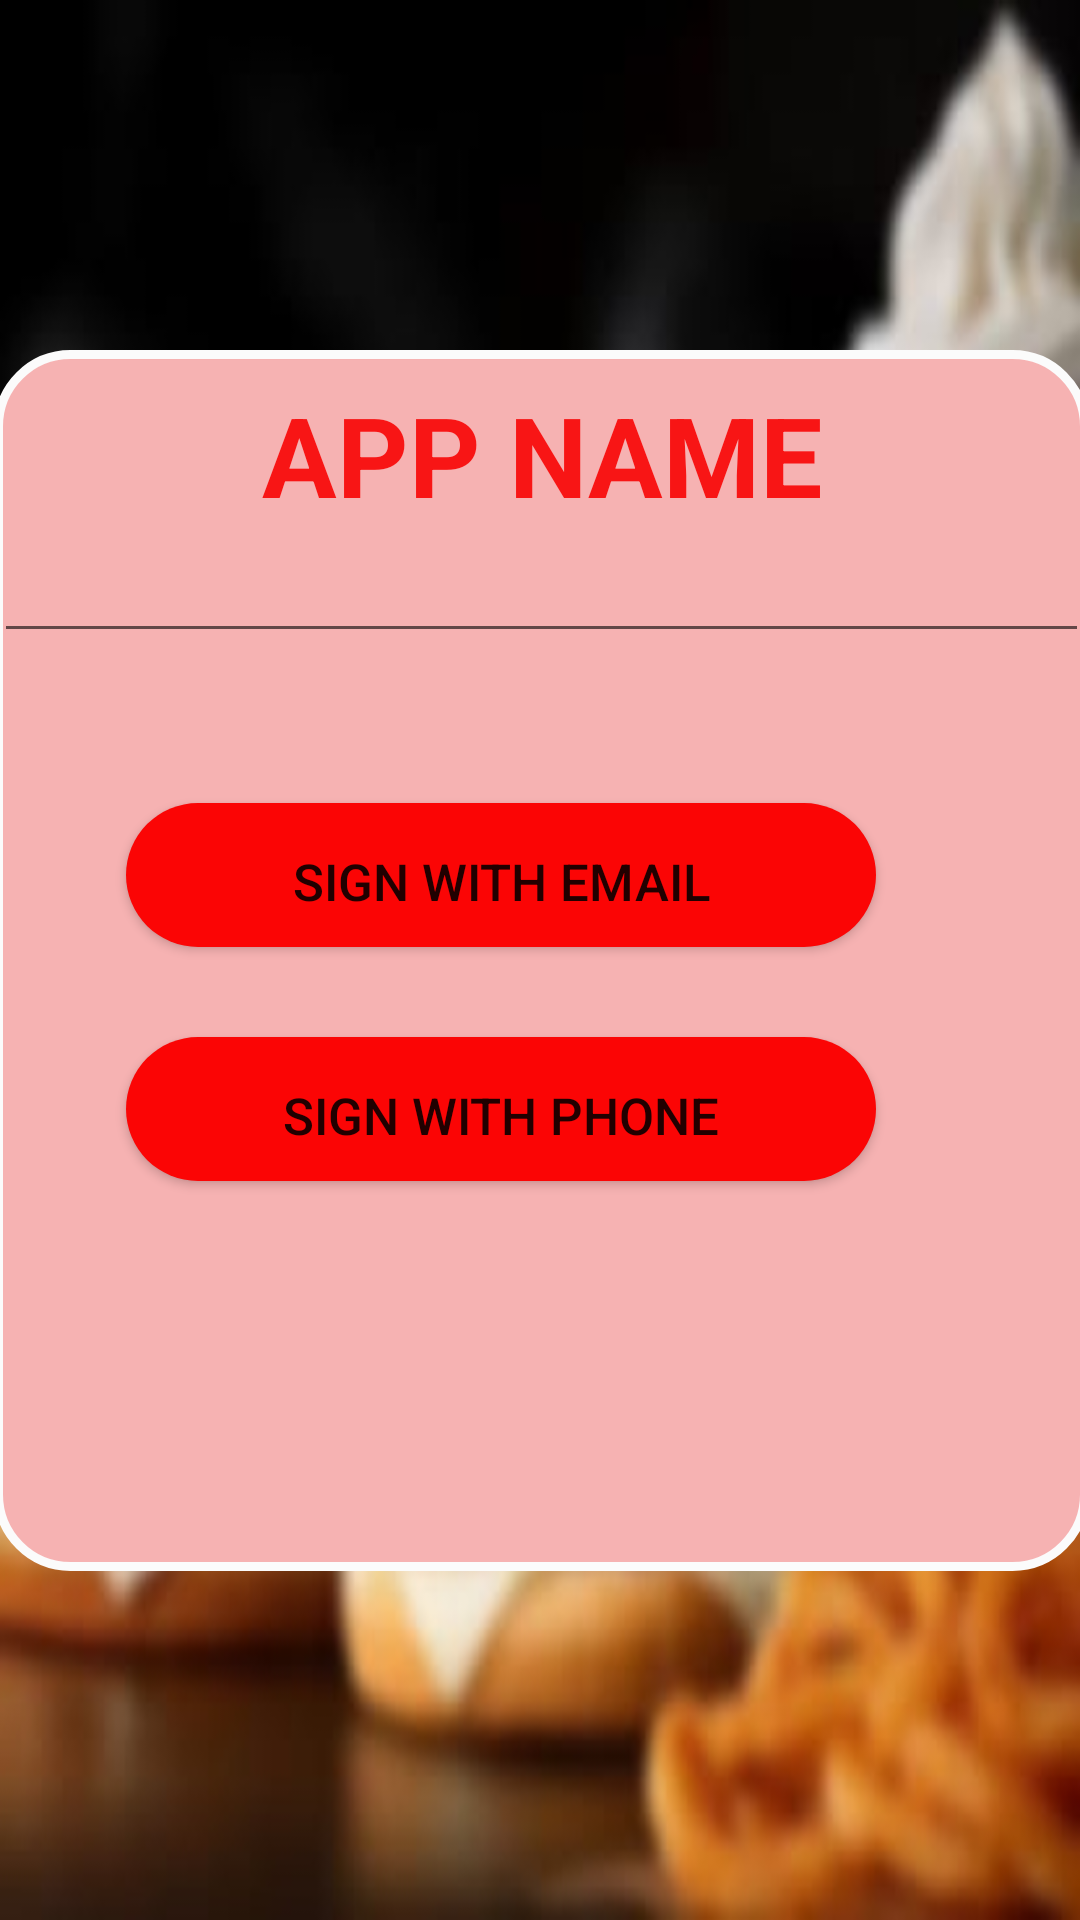

Android layout source for this screen:
<!-- AndroidManifest.xml: application theme Theme.Fooddeliveryapp1 -->
<!-- res/layout/activity_main.xml -->
<?xml version="1.0" encoding="utf-8"?>
<androidx.constraintlayout.widget.ConstraintLayout xmlns:android="http://schemas.android.com/apk/res/android"
    xmlns:app="http://schemas.android.com/apk/res-auto"
    xmlns:tools="http://schemas.android.com/tools"
    android:layout_width="match_parent"
    android:layout_height="match_parent"
    android:background="@drawable/image1"
    tools:context=".MainActivity">


    <LinearLayout
        android:layout_width="365dp"
        android:layout_height="407dp"
        android:background="@drawable/backshape"
        android:orientation="vertical"
        app:layout_constraintBottom_toBottomOf="parent"
        app:layout_constraintEnd_toEndOf="parent"
        app:layout_constraintHorizontal_bias="0.5"
        app:layout_constraintStart_toStartOf="parent"
        app:layout_constraintTop_toTopOf="parent">
        <TextView
            android:paddingTop="10dp"
            android:text="APP NAME"
            android:textAlignment="center"
            android:textColor="#F81515"
            android:textSize="37dp"
            android:textStyle="bold"
            android:layout_width="match_parent"
            android:layout_height="wrap_content"
            />

        <EditText
            android:id="@+id/editTextTextPersonName2"
            android:layout_width="match_parent"
            android:layout_height="wrap_content"
            tools:ignore="TouchTargetSizeCheck,SpeakableTextPresentCheck" />
        <Button
            android:id="@+id/signwithemail"
            android:layout_width="250dp"
            android:layout_height="wrap_content"
            android:layout_marginLeft="44dp"
            android:layout_marginTop="50dp"
            android:background="@drawable/btnr"
            android:onClick="btnemail"
            android:drawableLeft="@drawable/ic_baseline_email_24"
            android:gravity="center|center_horizontal"
            android:paddingTop="4dp"
            android:text="SIGN WITH EMAIL"
            android:textSize="17dp" />

        <Button
            android:id="@+id/signwithphone"
            android:layout_width="250dp"
            android:layout_height="wrap_content"
            android:layout_marginLeft="44dp"
            android:layout_marginTop="30dp"
            android:onClick="btnphone"
            android:background="@drawable/btnr"
            android:drawableLeft="@drawable/ic_baseline_local_phone_24"
            android:gravity="center|center_horizontal"
            android:paddingTop="4dp"
            android:text="SIGN WITH PHONE"
            android:textSize="17dp" />
    </LinearLayout>




</androidx.constraintlayout.widget.ConstraintLayout>
<!-- resources referenced by this layout -->
<resources>
  <!-- drawable backshape (drawable-v24) -->
  <?xml version="1.0" encoding="utf-8"?>
  <shape xmlns:android="http://schemas.android.com/apk/res/android">
       <solid android:color="#F6B2B2"/>
      <stroke
          android:width="3dp"
          android:color="#FBFBFB"/>
  
      <corners android:radius="24dp"/>
  </shape>
  <!-- drawable btnr (drawable-v24) -->
  <?xml version="1.0" encoding="utf-8"?>
  <shape xmlns:android="http://schemas.android.com/apk/res/android">
      <solid android:color="#FB0505"/>
      <corners android:radius="50dp"/>
  </shape>
  <!-- drawable image1: jpeg bitmap (drawable-v24, 14266 bytes) -->
  <style name="Theme.Fooddeliveryapp1" parent="Theme.MaterialComponents.DayNight.NoActionBar">
          
          <item name="colorPrimary">#F4394F</item>
          <item name="colorPrimaryVariant">#F4394F</item>
          <item name="colorOnPrimary">@color/white</item>
          
          <item name="colorSecondary">@color/teal_200</item>
          <item name="colorSecondaryVariant">@color/teal_700</item>
          <item name="colorOnSecondary">@color/black</item>
          
          <item name="android:statusBarColor" tools:targetApi="l">?attr/colorPrimaryVariant</item>
          
      </style>
  <!-- not gathered from this repository: default colours our renderer supplied (Android Studio template values) -->
  <color name="teal_200">#FF03DAC5</color>
  <color name="teal_700">#FF018786</color>
  <color name="black">#FF000000</color>
  <color name="white">#FFFFFFFF</color>
</resources>
